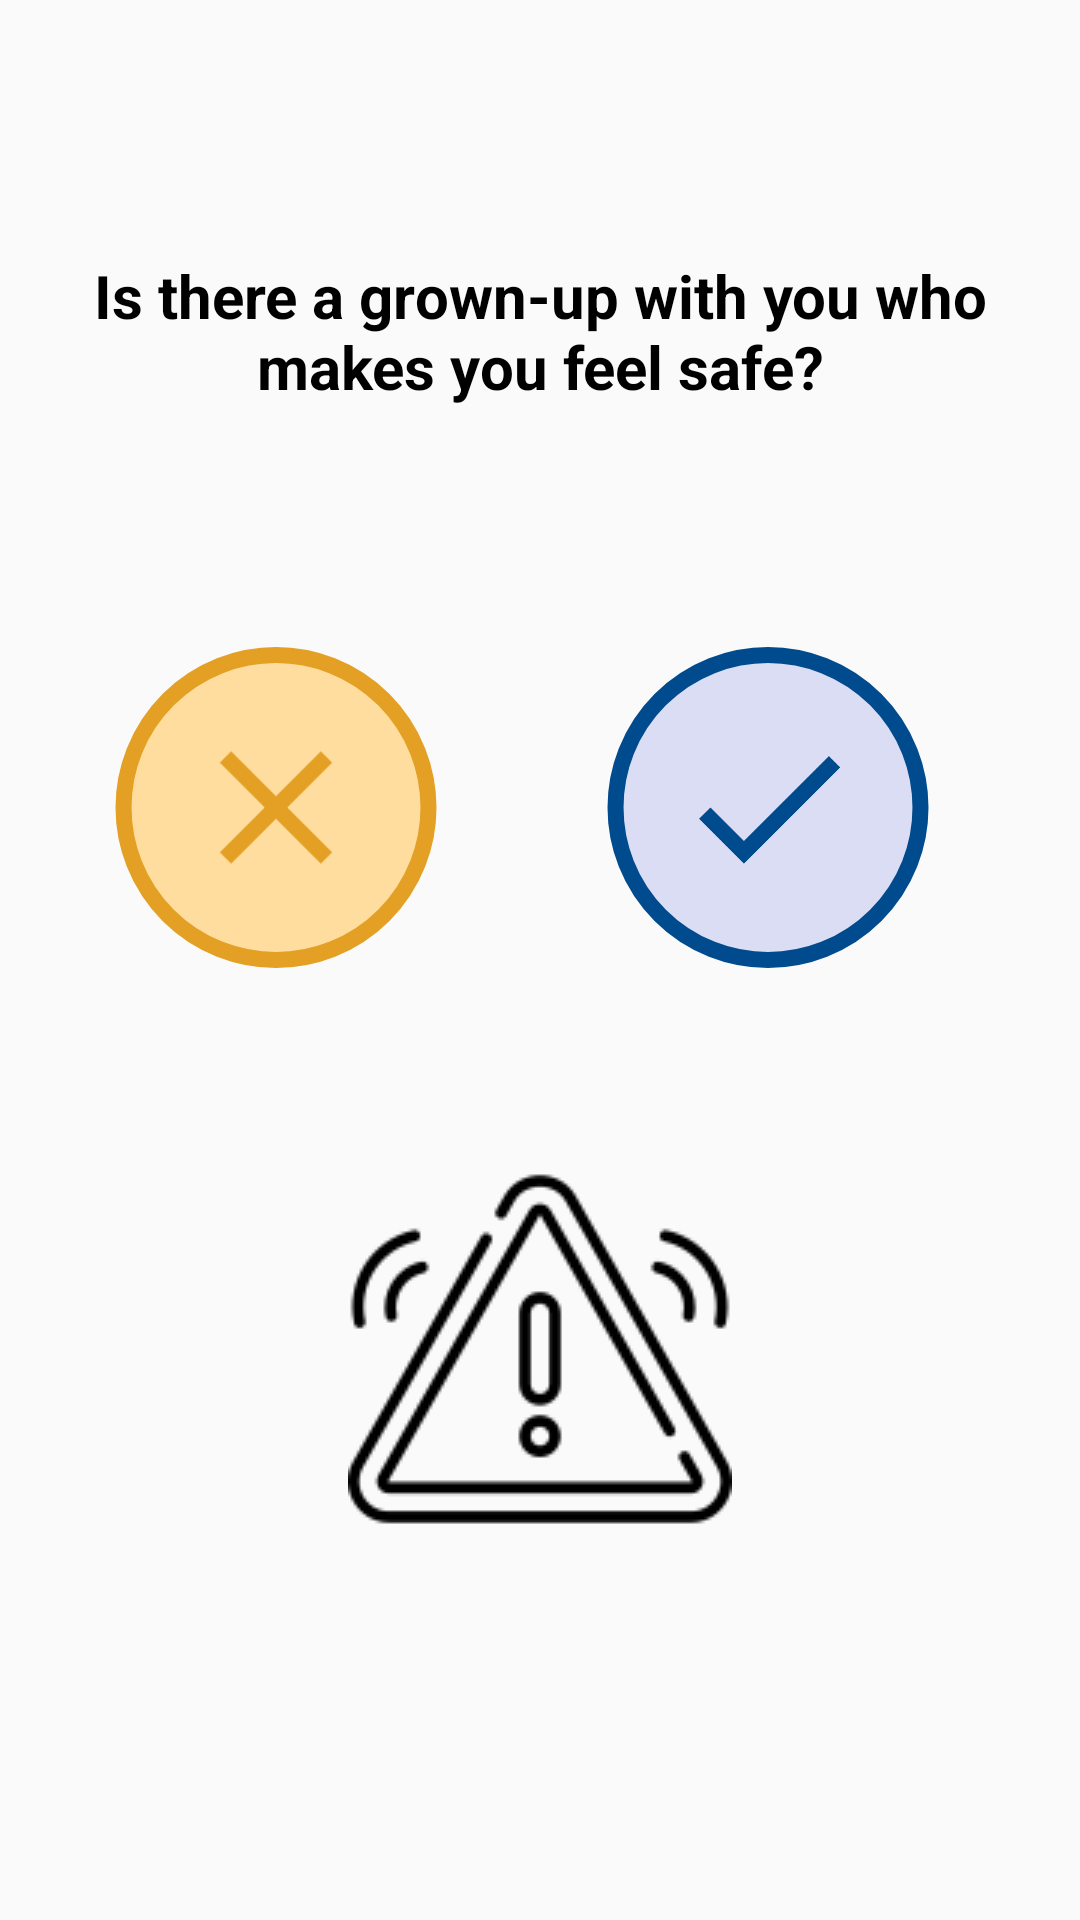

Reconstruct the res/layout file that produces this screen, plus the resources it refers to.
<!-- AndroidManifest.xml: application theme Theme.C2 -->
<!-- res/layout/fragment_grownupwith_confirmation.xml -->
<?xml version="1.0" encoding="utf-8"?>
<androidx.constraintlayout.widget.ConstraintLayout xmlns:android="http://schemas.android.com/apk/res/android"
        xmlns:app="http://schemas.android.com/apk/res-auto"
        xmlns:tools="http://schemas.android.com/tools"
        android:layout_width="match_parent"
        android:layout_height="match_parent">

    <TextView
            android:id="@+id/textView"
            android:layout_width="350dp"
            android:layout_height="wrap_content"
            android:text="@string/grown_up_with_you"
            android:textColor="@color/black"
            android:textSize="20sp"
            android:textStyle="bold"
            android:gravity="center"
            app:layout_constraintBottom_toBottomOf="parent"
            app:layout_constraintEnd_toEndOf="parent"
            app:layout_constraintStart_toStartOf="parent"
            app:layout_constraintTop_toTopOf="parent"
            app:layout_constraintVertical_bias="0.144" />

    <ImageView
            android:id="@+id/closeBtn"
            android:layout_width="114dp"
            android:layout_height="107dp"
            android:layout_marginTop="80dp"
            app:layout_constraintStart_toStartOf="@+id/textView"
            app:layout_constraintTop_toBottomOf="@+id/textView"
            app:srcCompat="@drawable/ic_close"
            android:layout_marginStart="30dp" />

    <ImageView
            android:id="@+id/confirmBtn"
            android:layout_width="114dp"
            android:layout_height="107dp"
            android:layout_marginStart="50dp"
            android:layout_marginTop="80dp"
            app:layout_constraintStart_toEndOf="@+id/closeBtn"
            app:layout_constraintTop_toBottomOf="@+id/textView"
            app:srcCompat="@drawable/ic_tick" />

    <Button
            android:layout_width="wrap_content"
            android:layout_height="wrap_content"
            android:id="@+id/emergencyBtn"
            app:layout_constraintTop_toBottomOf="@+id/textView"
            app:layout_constraintStart_toStartOf="parent"
            app:layout_constraintEnd_toEndOf="parent"
            android:background="@drawable/warning"
            android:layout_marginTop="250dp"
            app:layout_constraintHorizontal_bias="0.5" />

</androidx.constraintlayout.widget.ConstraintLayout>
<!-- resources referenced by this layout -->
<resources>
  <color name="black">#FF000000</color>
  <!-- drawable ic_close (drawable) -->
  <layer-list xmlns:android="http://schemas.android.com/apk/res/android">
      
      
      <item>
          <shape android:shape="rectangle">
              <solid android:color="#FFDD9E"/>
              <corners android:radius="360dp"/>
              <stroke android:width="2dp" android:color="#E4A024" /> 
          </shape>
      </item>
  
      
      <item android:top="8dp" android:right="8dp" android:bottom="8dp" android:left="8dp">
          <vector
              android:height="24dp"
              android:width="24dp"
              android:viewportWidth="24"
              android:viewportHeight="24"
              android:tint="#E4A024"
              xmlns:android="http://schemas.android.com/apk/res/android">
              <path
                  android:fillColor="@android:color/white"
                  android:pathData="M19,6.41L17.59,5 12,10.59 6.41,5 5,6.41 10.59,12 5,17.59 6.41,19 12,13.41 17.59,19 19,17.59 13.41,12z"/>
          </vector>
      </item>
  
  </layer-list>
  <!-- drawable ic_tick (drawable) -->
  <layer-list xmlns:android="http://schemas.android.com/apk/res/android">
      
      <item>
          <shape android:shape="rectangle">
              <solid android:color="#DBDDF4"/>
              <corners android:radius="360dp"/>
              <stroke android:width="2dp" android:color="#004B8D" /> 
          </shape>
      </item>
  
      
      <item android:top="8dp" android:right="8dp" android:bottom="8dp" android:left="8dp">
          <vector
              android:height="24dp"
              android:width="24dp"
              android:viewportWidth="24"
              android:viewportHeight="24"
              android:tint="#004B8D"
              xmlns:android="http://schemas.android.com/apk/res/android">
              <path
                  android:fillColor="@android:color/white"
                  android:pathData="M9,16.17L4.83,12l-1.42,1.41L9,19 21,7l-1.41,-1.41z"/>
          </vector>
      </item>
  
  </layer-list>
  <!-- drawable warning: png bitmap (drawable, 5133 bytes) -->
  <string name="grown_up_with_you">Is there a grown-up with you who makes you feel safe?</string>
  <style name="Theme.C2" parent="Theme.AppCompat.Light.NoActionBar">
          
          <item name="colorPrimary">@color/purple_500</item>
          <item name="colorPrimaryVariant">@color/purple_700</item>
          <item name="colorOnPrimary">@color/white</item>
          
          <item name="colorSecondary">@color/teal_200</item>
          <item name="colorSecondaryVariant">@color/teal_700</item>
          <item name="colorOnSecondary">@color/black</item>
          
          <item name="android:statusBarColor">?attr/colorPrimaryVariant</item>
          
      </style>
  <color name="purple_500">#FF6200EE</color>
  <color name="purple_700">#FF3700B3</color>
  <color name="white">#FFFFFFFF</color>
  <color name="teal_200">#FF03DAC5</color>
  <color name="teal_700">#FF018786</color>
</resources>
